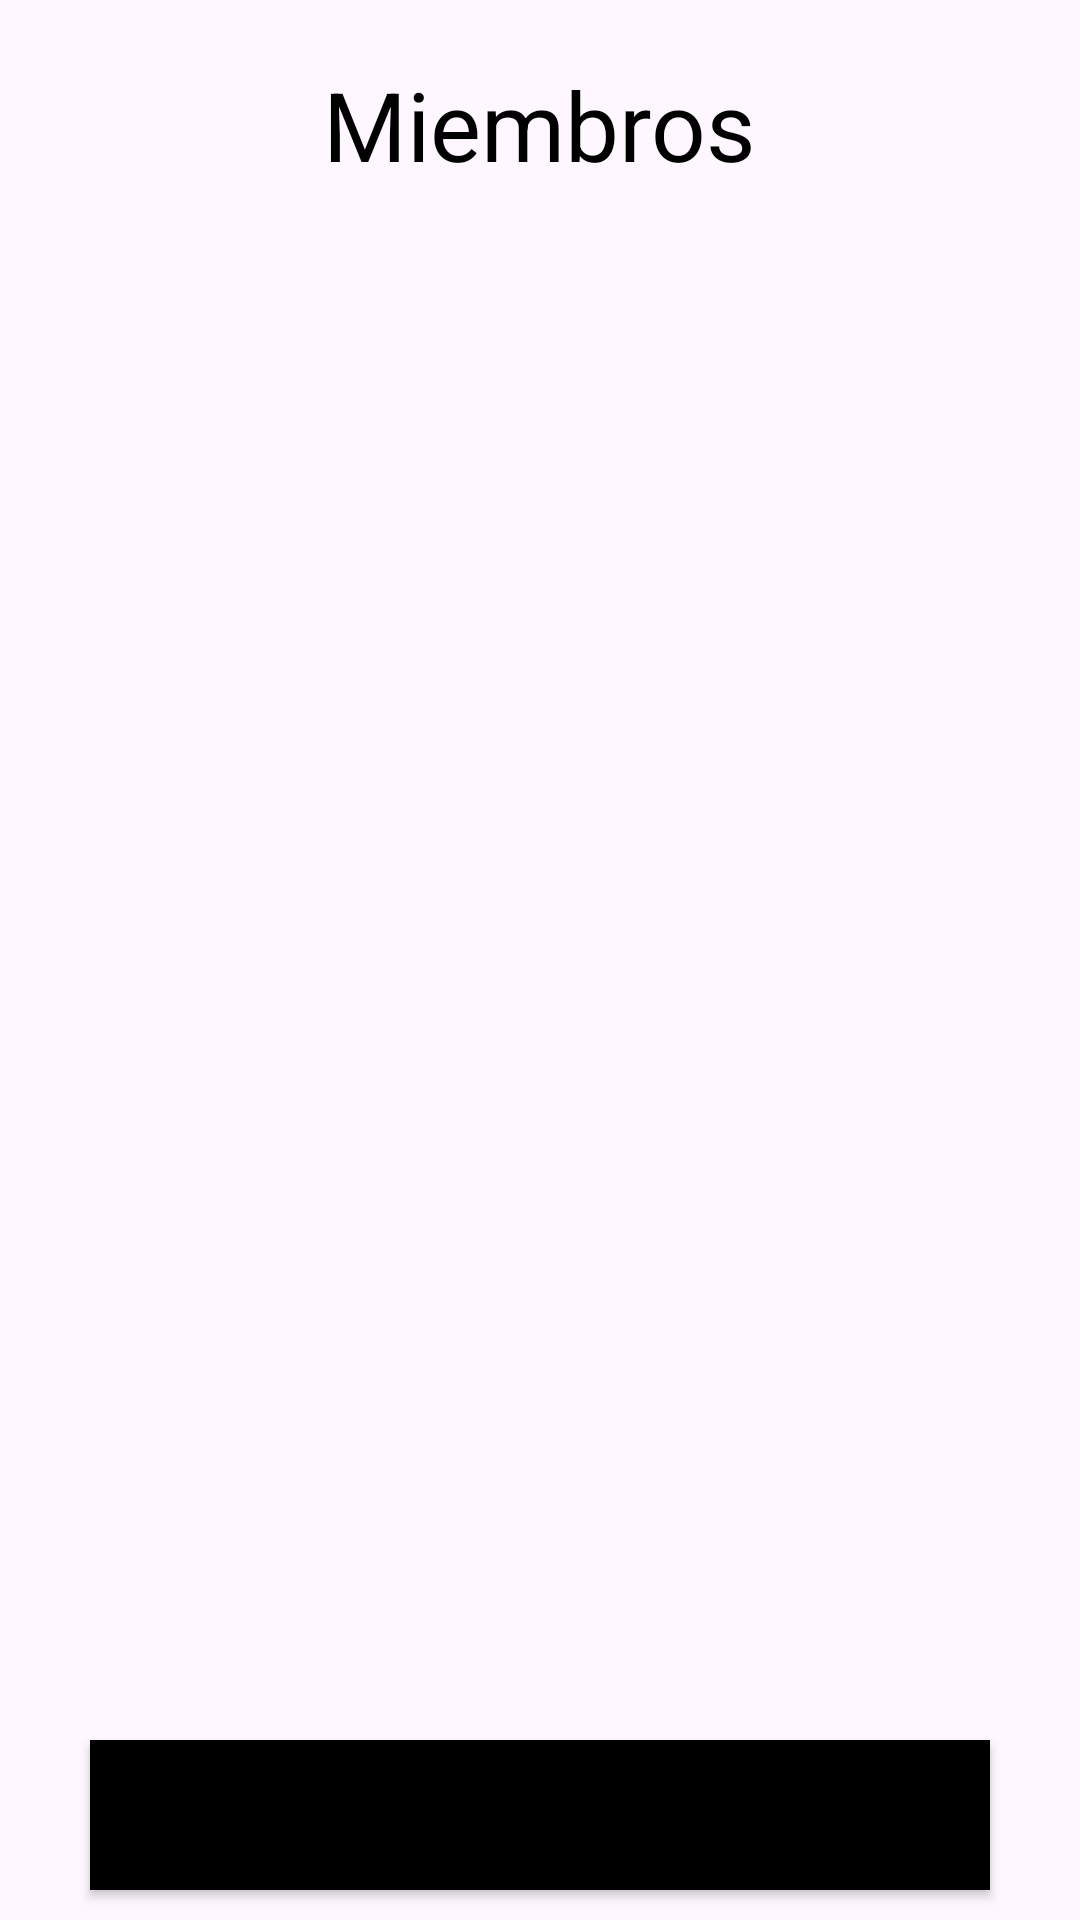

Reconstruct the res/layout file that produces this screen, plus the resources it refers to.
<!-- AndroidManifest.xml: application theme Theme.ShiftTracker -->
<!-- res/layout/fragment_miembros.xml -->
<?xml version="1.0" encoding="utf-8"?>
<androidx.constraintlayout.widget.ConstraintLayout xmlns:android="http://schemas.android.com/apk/res/android"
    xmlns:app="http://schemas.android.com/apk/res-auto"
    xmlns:tools="http://schemas.android.com/tools"
    android:id="@+id/actPrincipalGrupoConstraintLayoutMiembros"
    android:layout_width="match_parent"
    android:layout_height="match_parent"
    tools:context=".grupo.FragmentoMiembros">

    <TextView
        android:id="@+id/actPrincipalGrupoTextViewListadoMiembros"
        style="@style/texto_color_normal"
        android:layout_width="wrap_content"
        android:layout_height="wrap_content"
        android:layout_marginTop="20dp"
        android:text="@string/listado_miembros"
        android:textSize="32sp"
        app:layout_constraintEnd_toEndOf="parent"
        app:layout_constraintStart_toStartOf="parent"
        app:layout_constraintTop_toTopOf="parent" />

    <ListView
        android:id="@+id/actPrincipalGrupoListViewMiembros"
        android:layout_width="0dp"
        android:layout_height="0dp"
        android:layout_marginTop="10dp"
        android:layout_marginBottom="10dp"
        android:minHeight="10dp"
        app:layout_constraintBottom_toTopOf="@+id/actPrincipalGrupoButtonNuevoMiembro"
        app:layout_constraintEnd_toEndOf="parent"
        app:layout_constraintStart_toStartOf="parent"
        app:layout_constraintTop_toBottomOf="@+id/actPrincipalGrupoTextViewListadoMiembros">

    </ListView>

    <Button
        android:id="@+id/actPrincipalGrupoButtonNuevoMiembro"
        style="@style/boton_blanco_negro"
        android:layout_width="300dp"
        android:layout_height="50dp"
        android:layout_marginBottom="10dp"
        android:fontFamily="@font/lexend_medium"
        android:text="@string/nuevo_miembro"
        android:textSize="16sp"
        app:layout_constraintBottom_toBottomOf="parent"
        app:layout_constraintEnd_toEndOf="parent"
        app:layout_constraintStart_toStartOf="parent" />

</androidx.constraintlayout.widget.ConstraintLayout>
<!-- resources referenced by this layout -->
<resources>
  <string name="listado_miembros">Miembros</string>
  <string name="nuevo_miembro">Nuevo miembro</string>
  <style name="boton_blanco_negro" parent="Widget.MaterialComponents.Button">
          <item name="android:textColor">@color/white</item>
          <item name="android:backgroundTint">@color/black</item>
          <item name="cornerRadius">20dp</item>
      </style>
  <style name="texto_color_normal">
          <item name="android:textColor">@color/black</item>
          <item name="fontFamily">@font/days_one</item>
      </style>
  <style name="Theme.ShiftTracker" parent="Theme.MaterialComponents.DayNight.NoActionBar">
          
          <item name="colorPrimary">@color/light_blue_A400</item>
          <item name="colorPrimaryVariant">@color/light_blue_900</item>
          <item name="colorOnPrimary">@color/white</item>
          
          <item name="colorSecondary">@color/teal_200</item>
          <item name="colorSecondaryVariant">@color/teal_700</item>
          <item name="colorOnSecondary">@color/black</item>
          
          <item name="android:statusBarColor">?attr/colorPrimaryVariant</item>
          
      </style>
  <color name="white">#FFFFFFFF</color>
  <color name="black">#FF000000</color>
  <color name="light_blue_A400">#FF00B0FF</color>
  <color name="light_blue_900">#FF01579B</color>
  <color name="teal_200">#FF03DAC5</color>
  <color name="teal_700">#FF018786</color>
</resources>
